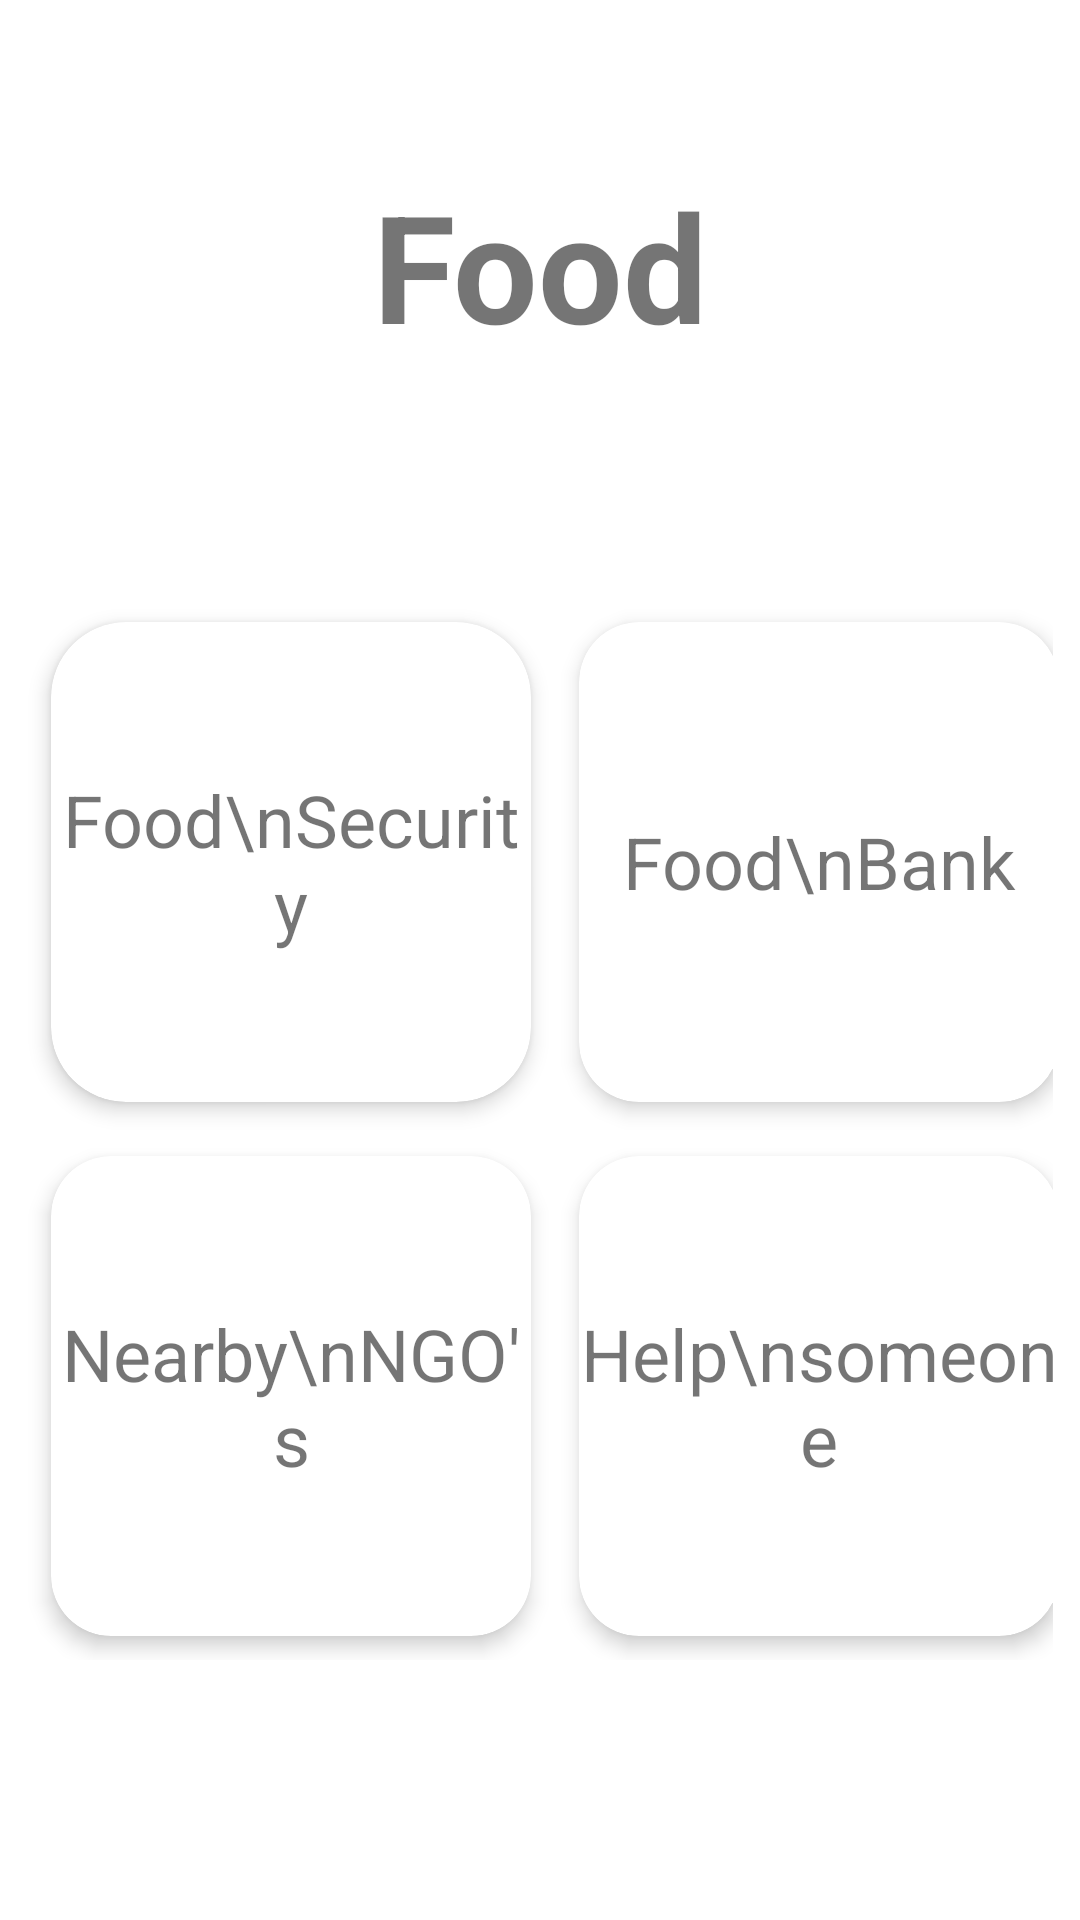

Write the Android layout XML for this screen, with the resource values it uses.
<!-- AndroidManifest.xml: application theme Theme.Root_Food_2 -->
<!-- res/layout/activity_food.xml -->
<?xml version="1.0" encoding="utf-8"?>
<ScrollView xmlns:android="http://schemas.android.com/apk/res/android"
    xmlns:app="http://schemas.android.com/apk/res-auto"
    xmlns:tools="http://schemas.android.com/tools"
    android:layout_width="match_parent"
    android:layout_height="match_parent"
    android:orientation="vertical"
    android:fillViewport="true"
    android:scrollbars="none"
    tools:context=".FoodActivity">

    <LinearLayout
        android:layout_width="match_parent"
        android:layout_height="wrap_content"
        android:layout_gravity="center"
        android:padding="5sp"
        tools:context=".StartPageActivity">
        
        <LinearLayout
            android:layout_width="match_parent"
            android:layout_height="wrap_content"
            android:orientation="vertical"
            android:gravity="center"
            android:layout_marginTop="50dp">

            <TextView
                android:layout_width="match_parent"
                android:layout_height="wrap_content"
                android:textAlignment="center"
                android:textSize="50sp"
                android:text="Food"
                android:textStyle="bold" />


            <TextView
                android:layout_width="match_parent"
                android:layout_height="wrap_content"
                android:padding="20dp"
                android:textAlignment="center"
                android:textSize="25sp" />

            <GridLayout
                android:layout_width="wrap_content"
                android:layout_height="wrap_content"
                android:columnCount="2"
                android:rowCount="2"
                android:layout_gravity="center"
                android:elevation="10dp"
                android:padding="4dp">

                <androidx.cardview.widget.CardView
                    android:id="@+id/card_view1"
                    android:layout_width="160sp"
                    android:layout_height="160sp"
                    android:layout_row="0"
                    android:layout_column="0"
                    android:layout_gravity="center"
                    android:layout_marginBottom="10dp"
                    app:cardElevation="4dp"
                    app:cardCornerRadius="25dp"
                    android:layout_margin="8dp">

                    <LinearLayout
                        android:layout_width="match_parent"
                        android:layout_height="match_parent"
                        android:orientation="vertical"
                        android:gravity="center">

                        <TextView
                            android:layout_width="match_parent"
                            android:layout_height="match_parent"
                            android:text="Food\nSecurity"
                            android:gravity="center"
                            android:textSize="24sp"/>
                    </LinearLayout>
                </androidx.cardview.widget.CardView>

                <androidx.cardview.widget.CardView
                    android:id="@+id/card_view2"
                    android:layout_width="160sp"
                    android:layout_height="160sp"
                    android:layout_row="0"
                    android:layout_column="1"
                    app:cardCornerRadius="20dp"
                    app:cardElevation="4dp"
                    android:layout_margin="8dp">

                    <LinearLayout
                        android:id="@+id/cpp_prog"
                        android:layout_width="wrap_content"
                        android:layout_height="wrap_content"
                        android:orientation="vertical">

                        <TextView
                            android:layout_width="160sp"
                            android:layout_height="160sp"
                            android:text="Food\nBank"
                            android:gravity="center"
                            android:textSize="24sp"/>
                    </LinearLayout>
                </androidx.cardview.widget.CardView>

                <androidx.cardview.widget.CardView
                    android:id="@+id/card_view3"
                    android:layout_width="160sp"
                    android:layout_height="160sp"
                    android:layout_row="1"
                    android:layout_column="0"
                    app:cardElevation="4dp"
                    android:layout_margin="8dp"
                    app:cardCornerRadius="20dp">

                    <LinearLayout
                        android:id="@+id/java_prog"
                        android:layout_width="wrap_content"
                        android:layout_height="wrap_content"
                        android:orientation="vertical">

                        <TextView
                            android:layout_width="160sp"
                            android:layout_height="160sp"
                            android:text="Nearby\nNGO's"
                            android:gravity="center"
                            android:textSize="24sp"/>
                    </LinearLayout>
                </androidx.cardview.widget.CardView>

                <androidx.cardview.widget.CardView
                    android:id="@+id/card_view4"
                    android:layout_width="160sp"
                    android:layout_height="160sp"
                    android:layout_row="1"
                    android:layout_column="1"
                    app:cardElevation="4dp"
                    app:cardCornerRadius="20dp"
                    android:layout_margin="8dp"
                    >

                    <LinearLayout
                        android:layout_width="match_parent"
                        android:layout_height="match_parent"
                        android:orientation="vertical">

                        <TextView
                            android:layout_width="160sp"
                            android:layout_height="160sp"
                            android:text="Help\nsomeone"
                            android:gravity="center"
                            android:textSize="24sp"/>
                    </LinearLayout>
                </androidx.cardview.widget.CardView>
            </GridLayout>
        </LinearLayout>
    </LinearLayout>
</ScrollView>
<!-- resources referenced by this layout -->
<resources>
  <style name="Theme.Root_Food_2" parent="Theme.MaterialComponents.DayNight.DarkActionBar">
          
          <item name="colorPrimary">@color/purple_500</item>
          <item name="colorPrimaryVariant">@color/purple_700</item>
          <item name="colorOnPrimary">@color/white</item>
          
          <item name="colorSecondary">@color/teal_200</item>
          <item name="colorSecondaryVariant">@color/teal_700</item>
          <item name="colorOnSecondary">@color/black</item>
          
          <item name="android:statusBarColor">?attr/colorPrimaryVariant</item>
          
      </style>
  <!-- not gathered from this repository: default colours our renderer supplied (Android Studio template values) -->
  <color name="purple_500">#FF6200EE</color>
  <color name="purple_700">#FF3700B3</color>
  <color name="teal_200">#FF03DAC5</color>
  <color name="teal_700">#FF018786</color>
  <color name="black">#FF000000</color>
  <color name="white">#FFFFFFFF</color>
</resources>
